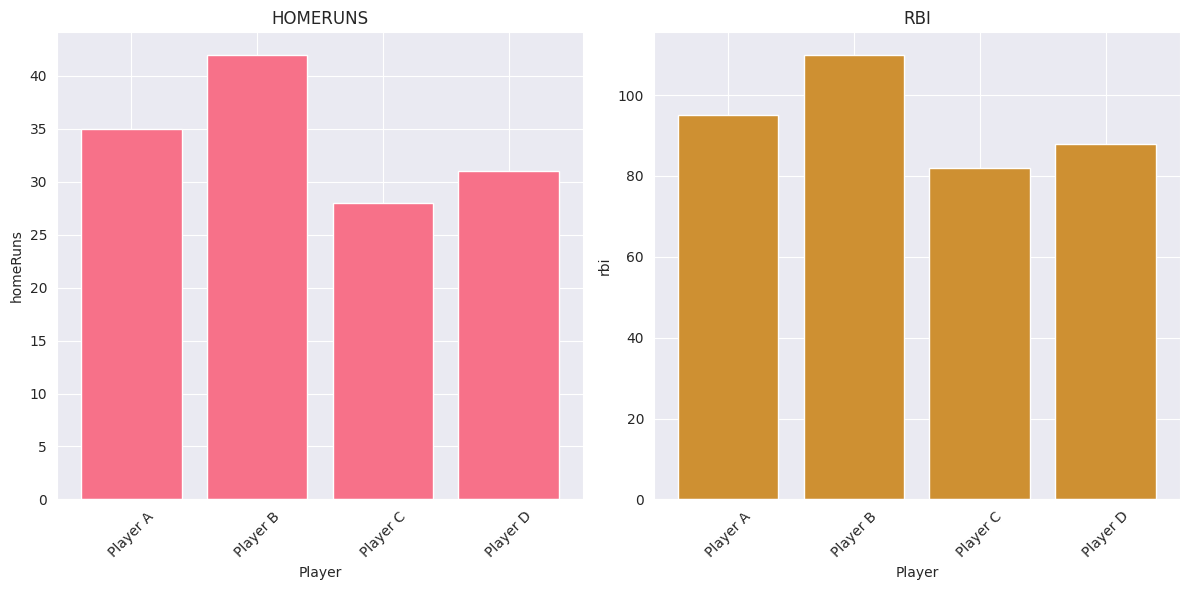

Reproduce this figure in Python.
"""
Visualizations Module

This module provides visualization functions for MLB statistics analysis.
"""

import matplotlib.pyplot as plt
import seaborn as sns
import pandas as pd
import numpy as np
from typing import List, Optional, Dict, Tuple


class StatsVisualizer:
    """Create visualizations for baseball statistics."""
    
    def __init__(self, style: str = "darkgrid"):
        """
        Initialize the visualizer.
        
        Args:
            style: Seaborn style ('darkgrid', 'whitegrid', 'dark', 'white', 'ticks')
        """
        sns.set_style(style)
        self.colors = sns.color_palette("husl", 8)
    
    def plot_batting_comparison(self, players_data: pd.DataFrame,
                               metrics: List[str],
                               player_name_col: str = "playerName",
                               figsize: Tuple[int, int] = (12, 6)) -> plt.Figure:
        """
        Create a bar chart comparing batting metrics across players.
        
        Args:
            players_data: DataFrame with player statistics
            metrics: List of metric column names to compare
            player_name_col: Column name containing player names
            figsize: Figure size (width, height)
            
        Returns:
            Matplotlib figure
        """
        fig, axes = plt.subplots(1, len(metrics), figsize=figsize)
        
        if len(metrics) == 1:
            axes = [axes]
        
        for idx, metric in enumerate(metrics):
            if metric in players_data.columns:
                axes[idx].bar(players_data[player_name_col], 
                            players_data[metric],
                            color=self.colors[idx % len(self.colors)])
                axes[idx].set_title(f'{metric.upper()}')
                axes[idx].set_xlabel('Player')
                axes[idx].set_ylabel(metric)
                axes[idx].tick_params(axis='x', rotation=45)
        
        plt.tight_layout()
        return fig
    
    def plot_career_trajectory(self, player_data: pd.DataFrame,
                              metric: str,
                              season_col: str = "season",
                              player_name: str = "Player",
                              figsize: Tuple[int, int] = (10, 6)) -> plt.Figure:
        """
        Plot a player's performance over time.
        
        Args:
            player_data: DataFrame with player statistics by season
            metric: Metric to plot
            season_col: Column name for season
            player_name: Player name for title
            figsize: Figure size
            
        Returns:
            Matplotlib figure
        """
        fig, ax = plt.subplots(figsize=figsize)
        
        if metric in player_data.columns and season_col in player_data.columns:
            ax.plot(player_data[season_col], player_data[metric], 
                   marker='o', linewidth=2, markersize=8, color=self.colors[0])
            ax.set_title(f"{player_name} - {metric.upper()} Over Time", fontsize=14)
            ax.set_xlabel('Season', fontsize=12)
            ax.set_ylabel(metric.upper(), fontsize=12)
            ax.grid(True, alpha=0.3)
            
            # Add trend line
            if len(player_data) > 1:
                z = np.polyfit(range(len(player_data)), player_data[metric], 1)
                p = np.poly1d(z)
                ax.plot(player_data[season_col], p(range(len(player_data))), 
                       "--", alpha=0.5, color='red', label='Trend')
                ax.legend()
        
        plt.tight_layout()
        return fig
    
    def plot_distribution(self, data: pd.DataFrame,
                         metric: str,
                         bins: int = 30,
                         figsize: Tuple[int, int] = (10, 6),
                         title: Optional[str] = None) -> plt.Figure:
        """
        Plot distribution of a metric (histogram with KDE).
        
        Args:
            data: DataFrame with statistics
            metric: Metric column to plot
            bins: Number of histogram bins
            figsize: Figure size
            title: Plot title
            
        Returns:
            Matplotlib figure
        """
        fig, ax = plt.subplots(figsize=figsize)
        
        if metric in data.columns:
            ax.hist(data[metric], bins=bins, alpha=0.7, color=self.colors[0], 
                   edgecolor='black')
            
            # Add KDE
            data_clean = data[metric].dropna()
            if len(data_clean) > 1:
                ax2 = ax.twinx()
                data_clean.plot.kde(ax=ax2, color=self.colors[1], linewidth=2)
                ax2.set_ylabel('Density', fontsize=12)
            
            plot_title = title or f"Distribution of {metric.upper()}"
            ax.set_title(plot_title, fontsize=14)
            ax.set_xlabel(metric.upper(), fontsize=12)
            ax.set_ylabel('Frequency', fontsize=12)
            ax.grid(True, alpha=0.3)
        
        plt.tight_layout()
        return fig
    
    def plot_scatter_comparison(self, data: pd.DataFrame,
                               x_metric: str,
                               y_metric: str,
                               label_col: Optional[str] = None,
                               figsize: Tuple[int, int] = (10, 8),
                               show_correlation: bool = True) -> plt.Figure:
        """
        Create scatter plot comparing two metrics.
        
        Args:
            data: DataFrame with statistics
            x_metric: Metric for x-axis
            y_metric: Metric for y-axis
            label_col: Column for point labels
            figsize: Figure size
            show_correlation: Whether to show correlation coefficient
            
        Returns:
            Matplotlib figure
        """
        fig, ax = plt.subplots(figsize=figsize)
        
        if x_metric in data.columns and y_metric in data.columns:
            ax.scatter(data[x_metric], data[y_metric], 
                      alpha=0.6, s=100, color=self.colors[0])
            
            # Add labels if provided
            if label_col and label_col in data.columns:
                for idx, row in data.iterrows():
                    ax.annotate(row[label_col], 
                              (row[x_metric], row[y_metric]),
                              fontsize=8, alpha=0.7)
            
            # Add trend line
            if len(data) > 1:
                z = np.polyfit(data[x_metric].dropna(), 
                             data[y_metric].dropna(), 1)
                p = np.poly1d(z)
                x_line = np.linspace(data[x_metric].min(), 
                                    data[x_metric].max(), 100)
                ax.plot(x_line, p(x_line), "--", color='red', 
                       alpha=0.7, linewidth=2, label='Trend Line')
            
            # Show correlation
            if show_correlation:
                corr = data[[x_metric, y_metric]].corr().iloc[0, 1]
                ax.text(0.05, 0.95, f'Correlation: {corr:.3f}',
                       transform=ax.transAxes, fontsize=12,
                       verticalalignment='top',
                       bbox=dict(boxstyle='round', facecolor='wheat', alpha=0.5))
            
            ax.set_title(f"{y_metric.upper()} vs {x_metric.upper()}", fontsize=14)
            ax.set_xlabel(x_metric.upper(), fontsize=12)
            ax.set_ylabel(y_metric.upper(), fontsize=12)
            ax.grid(True, alpha=0.3)
            ax.legend()
        
        plt.tight_layout()
        return fig
    
    def plot_team_comparison(self, teams_data: pd.DataFrame,
                            metric: str,
                            team_name_col: str = "teamName",
                            figsize: Tuple[int, int] = (14, 6),
                            top_n: Optional[int] = None) -> plt.Figure:
        """
        Create horizontal bar chart for team comparison.
        
        Args:
            teams_data: DataFrame with team statistics
            metric: Metric to compare
            team_name_col: Column with team names
            figsize: Figure size
            top_n: Show only top N teams
            
        Returns:
            Matplotlib figure
        """
        fig, ax = plt.subplots(figsize=figsize)
        
        if metric in teams_data.columns:
            # Sort and optionally limit
            sorted_data = teams_data.sort_values(metric, ascending=True)
            if top_n:
                sorted_data = sorted_data.tail(top_n)
            
            bars = ax.barh(sorted_data[team_name_col], sorted_data[metric],
                          color=self.colors[2])
            
            # Color top performers differently
            if len(bars) > 3:
                bars[-1].set_color(self.colors[3])
                bars[-2].set_color(self.colors[4])
                bars[-3].set_color(self.colors[5])
            
            ax.set_title(f"Team Comparison - {metric.upper()}", fontsize=14)
            ax.set_xlabel(metric.upper(), fontsize=12)
            ax.set_ylabel('Team', fontsize=12)
            ax.grid(True, alpha=0.3, axis='x')
        
        plt.tight_layout()
        return fig
    
    def plot_heatmap(self, data: pd.DataFrame,
                    metrics: List[str],
                    figsize: Tuple[int, int] = (10, 8),
                    title: str = "Correlation Heatmap") -> plt.Figure:
        """
        Create correlation heatmap for multiple metrics.
        
        Args:
            data: DataFrame with statistics
            metrics: List of metrics to include
            figsize: Figure size
            title: Plot title
            
        Returns:
            Matplotlib figure
        """
        fig, ax = plt.subplots(figsize=figsize)
        
        # Filter to available metrics
        available_metrics = [m for m in metrics if m in data.columns]
        
        if len(available_metrics) > 1:
            corr_matrix = data[available_metrics].corr()
            sns.heatmap(corr_matrix, annot=True, fmt='.2f', 
                       cmap='coolwarm', center=0, ax=ax,
                       square=True, linewidths=1, cbar_kws={"shrink": 0.8})
            ax.set_title(title, fontsize=14)
        
        plt.tight_layout()
        return fig
    
    def plot_radar_chart(self, player_data: Dict[str, float],
                        metrics: List[str],
                        player_name: str = "Player",
                        figsize: Tuple[int, int] = (8, 8)) -> plt.Figure:
        """
        Create radar chart for player metrics.
        
        Args:
            player_data: Dictionary of metric: value
            metrics: List of metrics to include
            player_name: Player name for title
            figsize: Figure size
            
        Returns:
            Matplotlib figure
        """
        fig = plt.figure(figsize=figsize)
        ax = fig.add_subplot(111, projection='polar')
        
        # Filter available metrics
        available_metrics = [m for m in metrics if m in player_data]
        values = [player_data[m] for m in available_metrics]
        
        if len(available_metrics) > 2:
            # Number of variables
            num_vars = len(available_metrics)
            
            # Compute angle for each axis
            angles = np.linspace(0, 2 * np.pi, num_vars, endpoint=False).tolist()
            
            # Complete the loop
            values += values[:1]
            angles += angles[:1]
            
            # Plot
            ax.plot(angles, values, 'o-', linewidth=2, color=self.colors[0])
            ax.fill(angles, values, alpha=0.25, color=self.colors[0])
            
            # Fix axis to go in the right order
            ax.set_theta_offset(np.pi / 2)
            ax.set_theta_direction(-1)
            
            # Draw axis lines for each angle and label
            ax.set_xticks(angles[:-1])
            ax.set_xticklabels(available_metrics)
            
            ax.set_title(f"{player_name} - Performance Radar", 
                        fontsize=14, pad=20)
            ax.grid(True)
        
        plt.tight_layout()
        return fig
    
    def plot_box_plot(self, data: pd.DataFrame,
                     metric: str,
                     group_by: str,
                     figsize: Tuple[int, int] = (12, 6),
                     title: Optional[str] = None) -> plt.Figure:
        """
        Create box plot for metric grouped by category.
        
        Args:
            data: DataFrame with statistics
            metric: Metric to plot
            group_by: Column to group by
            figsize: Figure size
            title: Plot title
            
        Returns:
            Matplotlib figure
        """
        fig, ax = plt.subplots(figsize=figsize)
        
        if metric in data.columns and group_by in data.columns:
            data.boxplot(column=metric, by=group_by, ax=ax, 
                        patch_artist=True, grid=False)
            
            plot_title = title or f"{metric.upper()} by {group_by}"
            ax.set_title(plot_title, fontsize=14)
            ax.set_xlabel(group_by, fontsize=12)
            ax.set_ylabel(metric.upper(), fontsize=12)
            plt.suptitle('')  # Remove default title
        
        plt.tight_layout()
        return fig
    
    def save_figure(self, fig: plt.Figure, filepath: str, dpi: int = 300) -> None:
        """
        Save figure to file.
        
        Args:
            fig: Matplotlib figure
            filepath: Output file path
            dpi: Resolution (dots per inch)
        """
        fig.savefig(filepath, dpi=dpi, bbox_inches='tight')
        print(f"Figure saved to {filepath}")


if __name__ == "__main__":
    # Example usage
    viz = StatsVisualizer()
    
    # Create sample data
    sample_data = pd.DataFrame({
        'playerName': ['Player A', 'Player B', 'Player C', 'Player D'],
        'homeRuns': [35, 42, 28, 31],
        'rbi': [95, 110, 82, 88],
        'avg': [.285, .302, .268, .275],
        'ops': [.850, .920, .780, .810]
    })
    
    print("Creating sample visualization...")
    fig = viz.plot_batting_comparison(sample_data, ['homeRuns', 'rbi'])
    plt.show()
    print("Visualization complete!")
